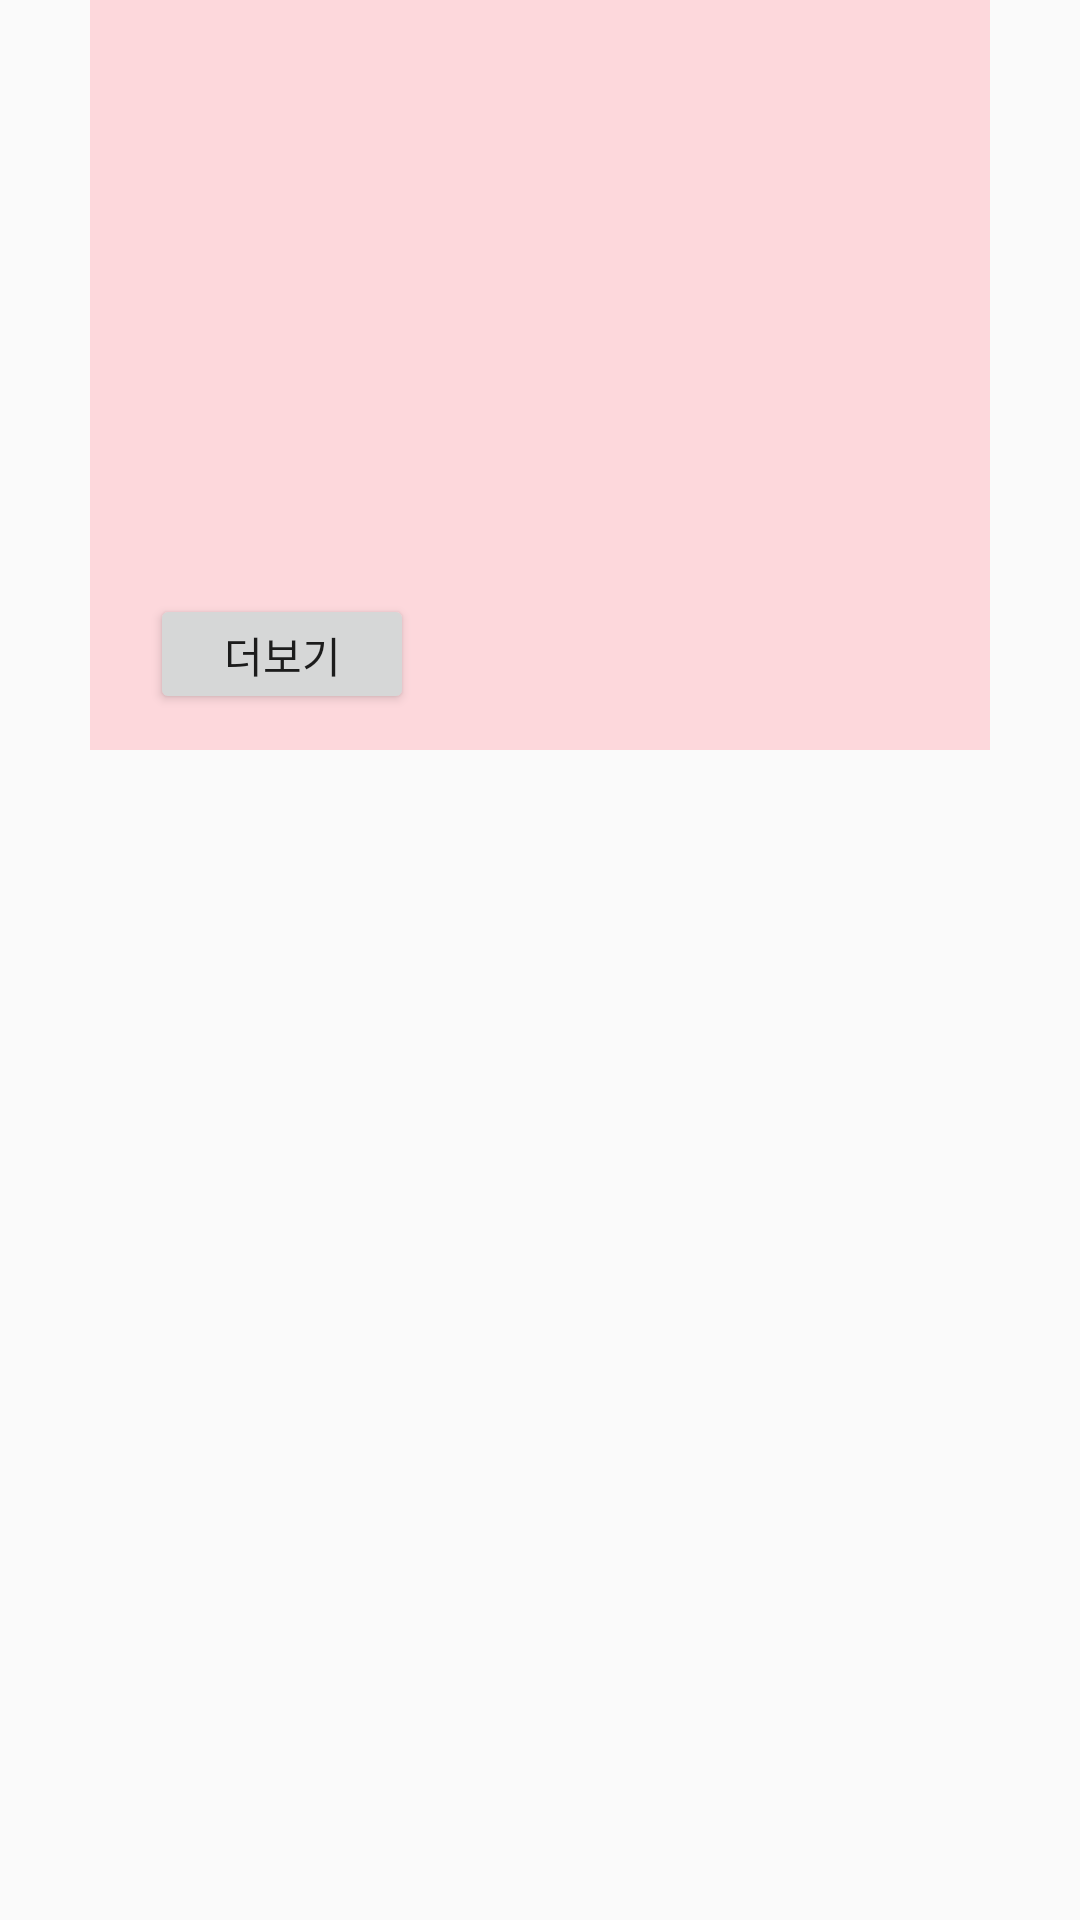

Android layout source for this screen:
<!-- AndroidManifest.xml: application theme Theme.AppCompat.Light.NoActionBar -->
<!-- res/layout/fragment09.xml -->
<?xml version="1.0" encoding="utf-8"?>
<FrameLayout xmlns:android="http://schemas.android.com/apk/res/android"
    android:layout_width="match_parent"
    android:layout_height="match_parent">

    <LinearLayout
        android:layout_width="match_parent"
        android:layout_height="@dimen/frameSize"
        android:padding="10dp"
        android:layout_marginLeft="@dimen/pageMarginAndOffset"
        android:layout_marginRight="@dimen/pageMarginAndOffset"
        android:background="#FDD8DC"
        android:gravity="center"
        android:orientation="vertical">

        <ImageView
            android:id="@+id/iv9"
            android:layout_marginTop="6dp"
            android:layout_width="300dp"
            android:layout_height="170dp"/>

        <Button
            android:id="@+id/btn9"
            android:layout_width="wrap_content"
            android:layout_height="40dp"
            android:layout_marginTop="10dp"
            android:layout_marginLeft="10dp"
            android:layout_gravity="left"
            android:text="더보기"/>



    </LinearLayout>

</FrameLayout>
<!-- resources referenced by this layout -->
<resources>
  <dimen name="frameSize">250dp</dimen>
  <dimen name="pageMarginAndOffset">30dp</dimen>
</resources>
